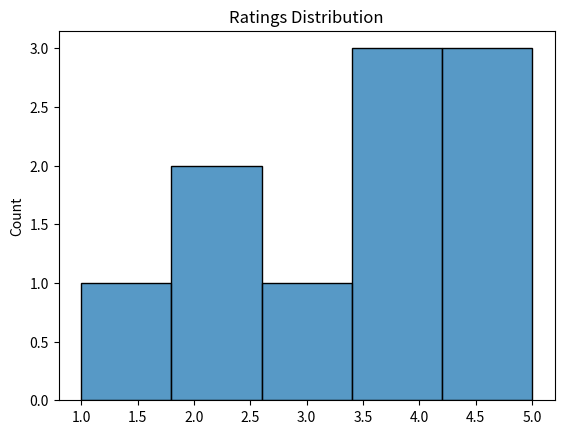

The matplotlib source for this figure:
import seaborn as sns
import matplotlib.pyplot as plt

ratings = [1,2,2,3,4,4,4,5,5,5]

sns.histplot(ratings)

plt.title("Ratings Distribution")

plt.show()
